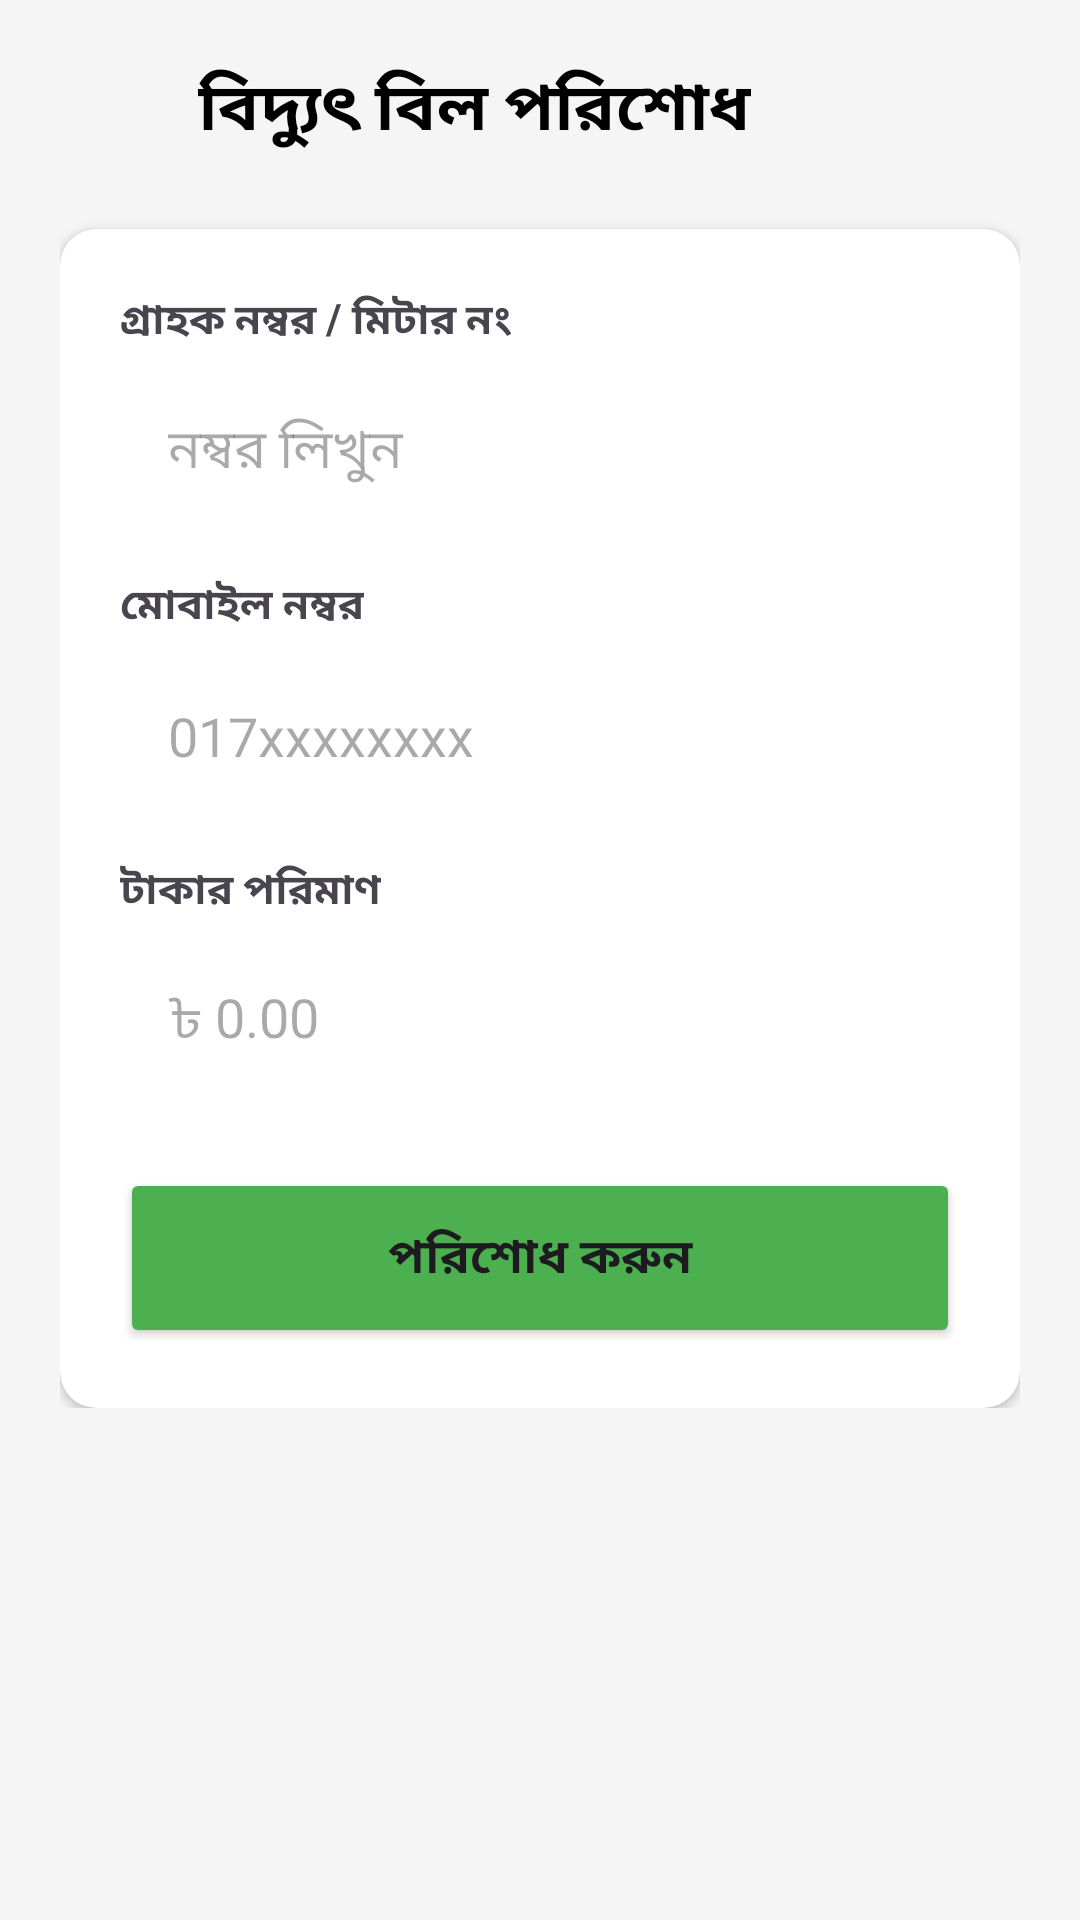

Write the Android layout XML for this screen, with the resource values it uses.
<!-- AndroidManifest.xml: application theme Theme.PolliBondhu -->
<!-- res/layout/fragment_bill_payment.xml -->
<?xml version="1.0" encoding="utf-8"?>
<ScrollView xmlns:android="http://schemas.android.com/apk/res/android"
    xmlns:app="http://schemas.android.com/apk/res-auto"
    android:layout_width="match_parent"
    android:layout_height="match_parent"
    android:background="#F5F5F5">

    <LinearLayout
        android:layout_width="match_parent"
        android:layout_height="wrap_content"
        android:orientation="vertical"
        android:padding="20dp">

        <LinearLayout
            android:layout_width="match_parent"
            android:layout_height="wrap_content"
            android:gravity="center_vertical"
            android:layout_marginBottom="24dp">
            <ImageView
                android:id="@+id/btnBack"
                android:layout_width="30dp"
                android:layout_height="30dp"
                android:src="@drawable/ic_keyboard_arrow_down"
                android:rotation="90"
                app:tint="@color/black"/>
            <TextView
                android:id="@+id/tvBillTitle"
                android:layout_width="wrap_content"
                android:layout_height="wrap_content"
                android:text="বিদ্যুৎ বিল পরিশোধ"
                android:textSize="22sp"
                android:textStyle="bold"
                android:textColor="@color/black"
                android:layout_marginStart="16dp"/>
        </LinearLayout>

        <androidx.cardview.widget.CardView
            android:layout_width="match_parent"
            android:layout_height="wrap_content"
            app:cardCornerRadius="12dp"
            app:cardElevation="2dp"
            app:cardBackgroundColor="@color/white">

            <LinearLayout
                android:layout_width="match_parent"
                android:layout_height="wrap_content"
                android:orientation="vertical"
                android:padding="20dp">

                <TextView
                    android:layout_width="wrap_content"
                    android:layout_height="wrap_content"
                    android:text="গ্রাহক নম্বর / মিটার নং"
                    android:textStyle="bold"
                    android:layout_marginBottom="8dp"/>
                <EditText
                    android:id="@+id/etMeterNo"
                    android:layout_width="match_parent"
                    android:layout_height="50dp"
                    android:background="@drawable/bg_white_circle"
                    android:hint="নম্বর লিখুন"
                    android:paddingHorizontal="16dp"
                    android:inputType="number"
                    android:layout_marginBottom="16dp"/>

                <TextView
                    android:layout_width="wrap_content"
                    android:layout_height="wrap_content"
                    android:text="মোবাইল নম্বর"
                    android:textStyle="bold"
                    android:layout_marginBottom="8dp"/>
                <EditText
                    android:id="@+id/etMobile"
                    android:layout_width="match_parent"
                    android:layout_height="50dp"
                    android:background="@drawable/bg_white_circle"
                    android:hint="017xxxxxxxx"
                    android:paddingHorizontal="16dp"
                    android:inputType="phone"
                    android:layout_marginBottom="16dp"/>

                <TextView
                    android:layout_width="wrap_content"
                    android:layout_height="wrap_content"
                    android:text="টাকার পরিমাণ"
                    android:textStyle="bold"
                    android:layout_marginBottom="8dp"/>
                <EditText
                    android:id="@+id/etAmount"
                    android:layout_width="match_parent"
                    android:layout_height="50dp"
                    android:background="@drawable/bg_white_circle"
                    android:hint="৳ 0.00"
                    android:paddingHorizontal="16dp"
                    android:inputType="number"
                    android:layout_marginBottom="24dp"/>

                <Button
                    android:id="@+id/btnPay"
                    android:layout_width="match_parent"
                    android:layout_height="60dp"
                    android:text="পরিশোধ করুন"
                    android:backgroundTint="#4CAF50"
                    android:textSize="16sp"
                    android:textStyle="bold"/>
            </LinearLayout>
        </androidx.cardview.widget.CardView>
    </LinearLayout>
</ScrollView>
<!-- resources referenced by this layout -->
<resources>
  <color name="black">#FF000000</color>
  <color name="white">#FFFFFFFF</color>
  <style name="Theme.PolliBondhu" parent="Base.Theme.PolliBondhu" />
  <style name="Base.Theme.PolliBondhu" parent="Theme.Material3.DayNight.NoActionBar">
          
          
      </style>
</resources>
